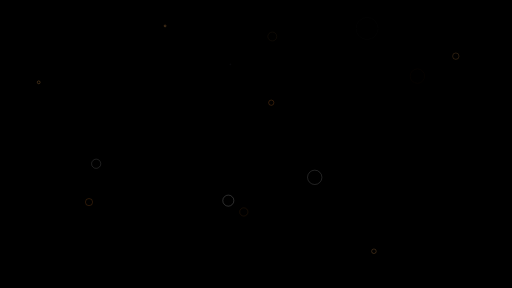
t = 0.00 s
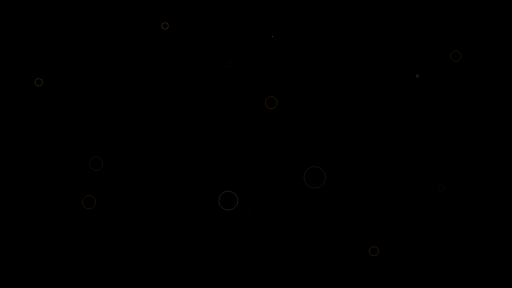
t = 0.86 s
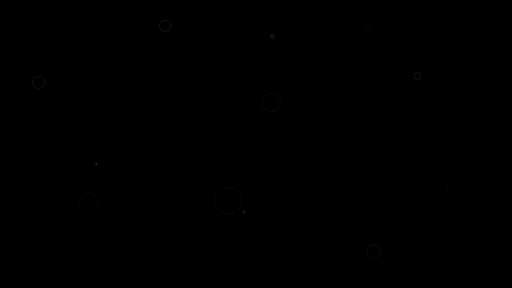
t = 1.72 s
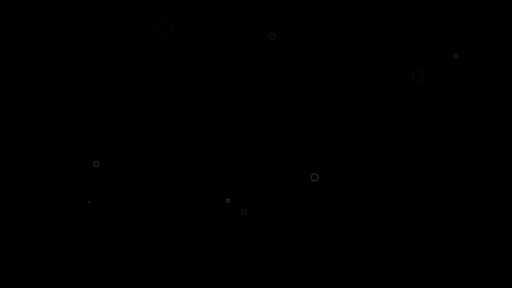
t = 2.59 s

The animated SVG that drew these frames (rendered in a browser with its animation timeline set to each time). Animation: 40 SMIL elements (animate=40); one cycle of 3.45 s, repeats indefinitely.

<?xml version="1.0" encoding="utf-8"?>
<svg xmlns="http://www.w3.org/2000/svg" xmlns:xlink="http://www.w3.org/1999/xlink" style="margin: auto; background: rgb(0, 0, 0); display: block; z-index: 1; position: relative; shape-rendering: auto;" width="1920" height="1080" preserveAspectRatio="xMidYMid" viewBox="0 0 1920 1080">
<g transform=""><circle cx="705.3811288698699" cy="713.8175691286" r="27.1636" fill="none" stroke="#0a0a0a" stroke-width="1">
  <animate attributeName="r" repeatCount="indefinite" dur="3.4482758620689657s" values="0;30.30754476636659" begin="0s"></animate>
  <animate attributeName="opacity" repeatCount="indefinite" dur="3.4482758620689657s" values="1;0" begin="0s"></animate>
</circle><circle cx="863.7416816490213" cy="241.27131996388377" r="31.6589" fill="none" stroke="#28292f" stroke-width="1">
  <animate attributeName="r" repeatCount="indefinite" dur="3.4482758620689657s" values="0;33.45663462514678" begin="-0.1724137931034483s"></animate>
  <animate attributeName="opacity" repeatCount="indefinite" dur="3.4482758620689657s" values="1;0" begin="-0.1724137931034483s"></animate>
</circle><circle cx="619.0121838222708" cy="97.22618865838038" r="35.047" fill="none" stroke="#f9ae5c" stroke-width="1">
  <animate attributeName="r" repeatCount="indefinite" dur="3.4482758620689657s" values="0;35.17833348226177" begin="-0.3448275862068966s"></animate>
  <animate attributeName="opacity" repeatCount="indefinite" dur="3.4482758620689657s" values="1;0" begin="-0.3448275862068966s"></animate>
</circle><circle cx="145.17332269818064" cy="308.6821488078571" r="1.62989" fill="none" stroke="#f9ae5c" stroke-width="1">
  <animate attributeName="r" repeatCount="indefinite" dur="3.4482758620689657s" values="0;35.22910694876673" begin="-0.5172413793103449s"></animate>
  <animate attributeName="opacity" repeatCount="indefinite" dur="3.4482758620689657s" values="1;0" begin="-0.5172413793103449s"></animate>
</circle><circle cx="1017.2191338235095" cy="385.1322062787619" r="4.75199" fill="none" stroke="#e4812f" stroke-width="1">
  <animate attributeName="r" repeatCount="indefinite" dur="3.4482758620689657s" values="0;49.363406176077895" begin="-0.6896551724137931s"></animate>
  <animate attributeName="opacity" repeatCount="indefinite" dur="3.4482758620689657s" values="1;0" begin="-0.6896551724137931s"></animate>
</circle><circle cx="1402.1589035127458" cy="942.2851808607065" r="5.03495" fill="none" stroke="#f9ae5c" stroke-width="1">
  <animate attributeName="r" repeatCount="indefinite" dur="3.4482758620689657s" values="0;34.42341754907925" begin="-0.8620689655172414s"></animate>
  <animate attributeName="opacity" repeatCount="indefinite" dur="3.4482758620689657s" values="1;0" begin="-0.8620689655172414s"></animate>
</circle><circle cx="333.778908849907" cy="757.9121375809666" r="8.83939" fill="none" stroke="#e4812f" stroke-width="1">
  <animate attributeName="r" repeatCount="indefinite" dur="3.4482758620689657s" values="0;45.03796315775252" begin="-1.0344827586206897s"></animate>
  <animate attributeName="opacity" repeatCount="indefinite" dur="3.4482758620689657s" values="1;0" begin="-1.0344827586206897s"></animate>
</circle><circle cx="856.176557908501" cy="752.4066087055891" r="14.5967" fill="none" stroke="#ffffff" stroke-width="1">
  <animate attributeName="r" repeatCount="indefinite" dur="3.4482758620689657s" values="0;59.27204473645142" begin="-1.2068965517241381s"></animate>
  <animate attributeName="opacity" repeatCount="indefinite" dur="3.4482758620689657s" values="1;0" begin="-1.2068965517241381s"></animate>
</circle><circle cx="1709.309865816951" cy="210.63248387524223" r="8.88479" fill="none" stroke="#f9ae5c" stroke-width="1">
  <animate attributeName="r" repeatCount="indefinite" dur="3.4482758620689657s" values="0;29.989297788325985" begin="-1.3793103448275863s"></animate>
  <animate attributeName="opacity" repeatCount="indefinite" dur="3.4482758620689657s" values="1;0" begin="-1.3793103448275863s"></animate>
</circle><circle cx="310.4960186441068" cy="252.73961321668963" r="11.6515" fill="none" stroke="#0a0a0a" stroke-width="1">
  <animate attributeName="r" repeatCount="indefinite" dur="3.4482758620689657s" values="0;33.64890956362993" begin="-1.5517241379310345s"></animate>
  <animate attributeName="opacity" repeatCount="indefinite" dur="3.4482758620689657s" values="1;0" begin="-1.5517241379310345s"></animate>
</circle><circle cx="1180.2022399330183" cy="665.0321245684047" r="21.3644" fill="none" stroke="#ffffff" stroke-width="1">
  <animate attributeName="r" repeatCount="indefinite" dur="3.4482758620689657s" values="0;53.91424762305375" begin="-1.7241379310344829s"></animate>
  <animate attributeName="opacity" repeatCount="indefinite" dur="3.4482758620689657s" values="1;0" begin="-1.7241379310344829s"></animate>
</circle><circle cx="360.6858600693609" cy="614.0849631917775" r="14.0475" fill="none" stroke="#ffffff" stroke-width="1">
  <animate attributeName="r" repeatCount="indefinite" dur="3.4482758620689657s" values="0;31.47781424863103" begin="-1.8965517241379313s"></animate>
  <animate attributeName="opacity" repeatCount="indefinite" dur="3.4482758620689657s" values="1;0" begin="-1.8965517241379313s"></animate>
</circle><circle cx="794.1409727830195" cy="662.7904229442431" r="26.1124" fill="none" stroke="#0a0a0a" stroke-width="1">
  <animate attributeName="r" repeatCount="indefinite" dur="3.4482758620689657s" values="0;52.6178927581473" begin="-2.0689655172413794s"></animate>
  <animate attributeName="opacity" repeatCount="indefinite" dur="3.4482758620689657s" values="1;0" begin="-2.0689655172413794s"></animate>
</circle><circle cx="914.364712411713" cy="794.8026300211528" r="13.0369" fill="none" stroke="#e4812f" stroke-width="1">
  <animate attributeName="r" repeatCount="indefinite" dur="3.4482758620689657s" values="0;23.86554442849597" begin="-2.241379310344828s"></animate>
  <animate attributeName="opacity" repeatCount="indefinite" dur="3.4482758620689657s" values="1;0" begin="-2.241379310344828s"></animate>
</circle><circle cx="1376.6836478418975" cy="106.81308594118325" r="35.1536" fill="none" stroke="#28292f" stroke-width="1">
  <animate attributeName="r" repeatCount="indefinite" dur="3.4482758620689657s" values="0;58.95634353981399" begin="-2.4137931034482762s"></animate>
  <animate attributeName="opacity" repeatCount="indefinite" dur="3.4482758620689657s" values="1;0" begin="-2.4137931034482762s"></animate>
</circle><circle cx="681.0719454486588" cy="993.953043541011" r="30.1784" fill="none" stroke="#0a0a0a" stroke-width="1">
  <animate attributeName="r" repeatCount="indefinite" dur="3.4482758620689657s" values="0;46.69662878936444" begin="-2.586206896551724s"></animate>
  <animate attributeName="opacity" repeatCount="indefinite" dur="3.4482758620689657s" values="1;0" begin="-2.586206896551724s"></animate>
</circle><circle cx="1021.1164923284782" cy="136.9089744011273" r="14.5431" fill="none" stroke="#f9ae5c" stroke-width="1">
  <animate attributeName="r" repeatCount="indefinite" dur="3.4482758620689657s" values="0;20.88729381759827" begin="-2.7586206896551726s"></animate>
  <animate attributeName="opacity" repeatCount="indefinite" dur="3.4482758620689657s" values="1;0" begin="-2.7586206896551726s"></animate>
</circle><circle cx="571.8976439808318" cy="822.5687173849676" r="18.3771" fill="none" stroke="#0a0a0a" stroke-width="1">
  <animate attributeName="r" repeatCount="indefinite" dur="3.4482758620689657s" values="0;24.62547414025308" begin="-2.931034482758621s"></animate>
  <animate attributeName="opacity" repeatCount="indefinite" dur="3.4482758620689657s" values="1;0" begin="-2.931034482758621s"></animate>
</circle><circle cx="1565.1973859966681" cy="285.4226810713833" r="23.9477" fill="none" stroke="#e4812f" stroke-width="1">
  <animate attributeName="r" repeatCount="indefinite" dur="3.4482758620689657s" values="0;30.07502145598933" begin="-3.103448275862069s"></animate>
  <animate attributeName="opacity" repeatCount="indefinite" dur="3.4482758620689657s" values="1;0" begin="-3.103448275862069s"></animate>
</circle><circle cx="1653.845194737635" cy="703.5119326734459" r="47.8489" fill="none" stroke="#28292f" stroke-width="1">
  <animate attributeName="r" repeatCount="indefinite" dur="3.4482758620689657s" values="0;56.541203853460246" begin="-3.2758620689655173s"></animate>
  <animate attributeName="opacity" repeatCount="indefinite" dur="3.4482758620689657s" values="1;0" begin="-3.2758620689655173s"></animate>
</circle></g>
</svg>
